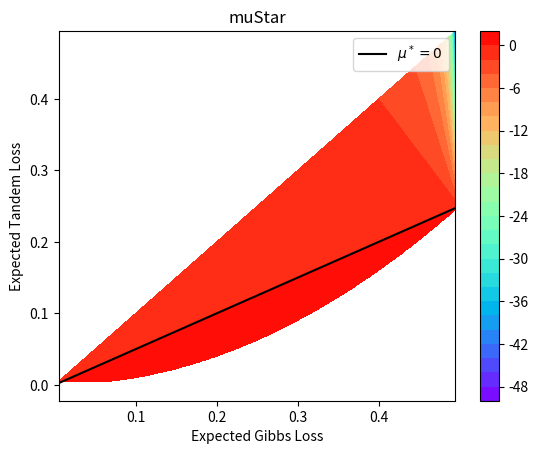
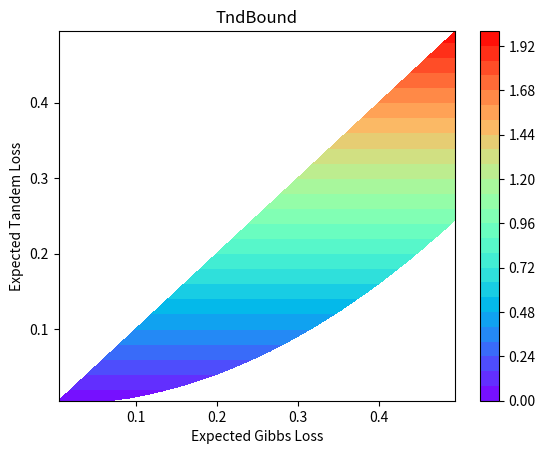
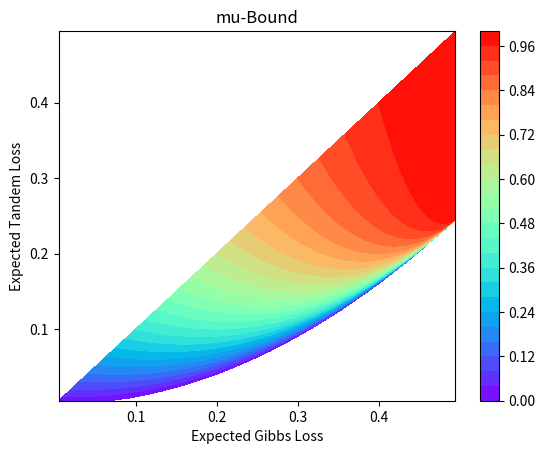

Reproduce these figures in Python, in order. (Note: this script raises an exception after producing the figures.)
import numpy as np
import matplotlib.pyplot as plt
from matplotlib import ticker
import matplotlib

title = 'oracle_'

npoints = 1000

expected_gibbs_loss = np.linspace(0.005, 0.495, npoints)
expected_tandem_loss = np.linspace(0.005, 0.495, npoints)

grid_gibbs_loss, grid_tandem_loss = np.meshgrid(expected_gibbs_loss, expected_tandem_loss)

mu_star = (0.5 * grid_gibbs_loss - grid_tandem_loss) / (0.5 - grid_gibbs_loss)
secondOrderBound = 4 * grid_tandem_loss
c2Bound = (grid_tandem_loss - 2 * mu_star * grid_gibbs_loss + mu_star ** 2) / (0.5 - mu_star) ** 2

for i in range(npoints):
    for j in range(npoints):
        # if Tandem>Gibbs
        if (grid_tandem_loss[i, j]>grid_gibbs_loss[i, j]):
            mu_star[i,j]=np.nan
            secondOrderBound[i,j]=np.nan
            c2Bound[i,j]=np.nan

        # if Gibbs^^>Tandem
        if (grid_gibbs_loss[i, j]**2>grid_tandem_loss[i, j]):
            mu_star[i,j]=np.nan
            secondOrderBound[i,j]=np.nan
            c2Bound[i,j]=np.nan


# The following is not strictly essential, but it will eliminate
# a warning.  Comment it out to see the warning.
#mu_star = ma.masked_where(z <= 0, z)

fig = plt.figure()
plt.contourf(grid_gibbs_loss, grid_tandem_loss, mu_star, levels = 30, cmap='rainbow')
plt.plot(expected_gibbs_loss, 0.5 * expected_gibbs_loss, c='black', label='$\mu^*=0$')
plt.colorbar()
plt.title('muStar')
plt.xlabel('Expected Gibbs Loss')
plt.ylabel('Expected Tandem Loss')
plt.legend()
plt.savefig(title+'muStar.png')

fig = plt.figure()
plt.contourf(grid_gibbs_loss, grid_tandem_loss, secondOrderBound, levels = 30, cmap = "rainbow")
plt.colorbar()
plt.title('TndBound')
plt.xlabel('Expected Gibbs Loss')
plt.ylabel('Expected Tandem Loss')
plt.savefig(title+'TNDBound.png')

fig = plt.figure()
plt.contourf(grid_gibbs_loss, grid_tandem_loss, c2Bound, levels = 30, cmap = "rainbow")
plt.colorbar()
plt.title('mu-Bound')
plt.xlabel('Expected Gibbs Loss')
plt.ylabel('Expected Tandem Loss')
plt.savefig(title+'muBound.png')

plt.rcParams.update({
    'font.size': 8,
    'text.usetex': True,
    'text.latex.preamble': r'\usepackage{amsfonts}'
})

fig = plt.figure()
#levels = np.linspace(0,1,11)
plt.contourf(grid_gibbs_loss, grid_tandem_loss, c2Bound / secondOrderBound, levels = 30, cmap = "rainbow")
plt.plot(expected_gibbs_loss, 0.5 * expected_gibbs_loss, c='black', label=r"$\mathbb{E}_{\rho^2}[L(h,h')]=0.5\mathbb{E}_{\rho}[L(h)]$")
#plt.plot(expected_gibbs_loss, 0.35 * expected_gibbs_loss, 'b-', label='tnd=0.35gibbs')
plt.colorbar()
plt.title('C$\mu$TND/TND')
plt.xlabel('Expected Gibbs Loss')
plt.ylabel('Expected Tandem Loss')
plt.legend(loc='upper left')
plt.savefig(title+'CmuT_vs_TND.png')



